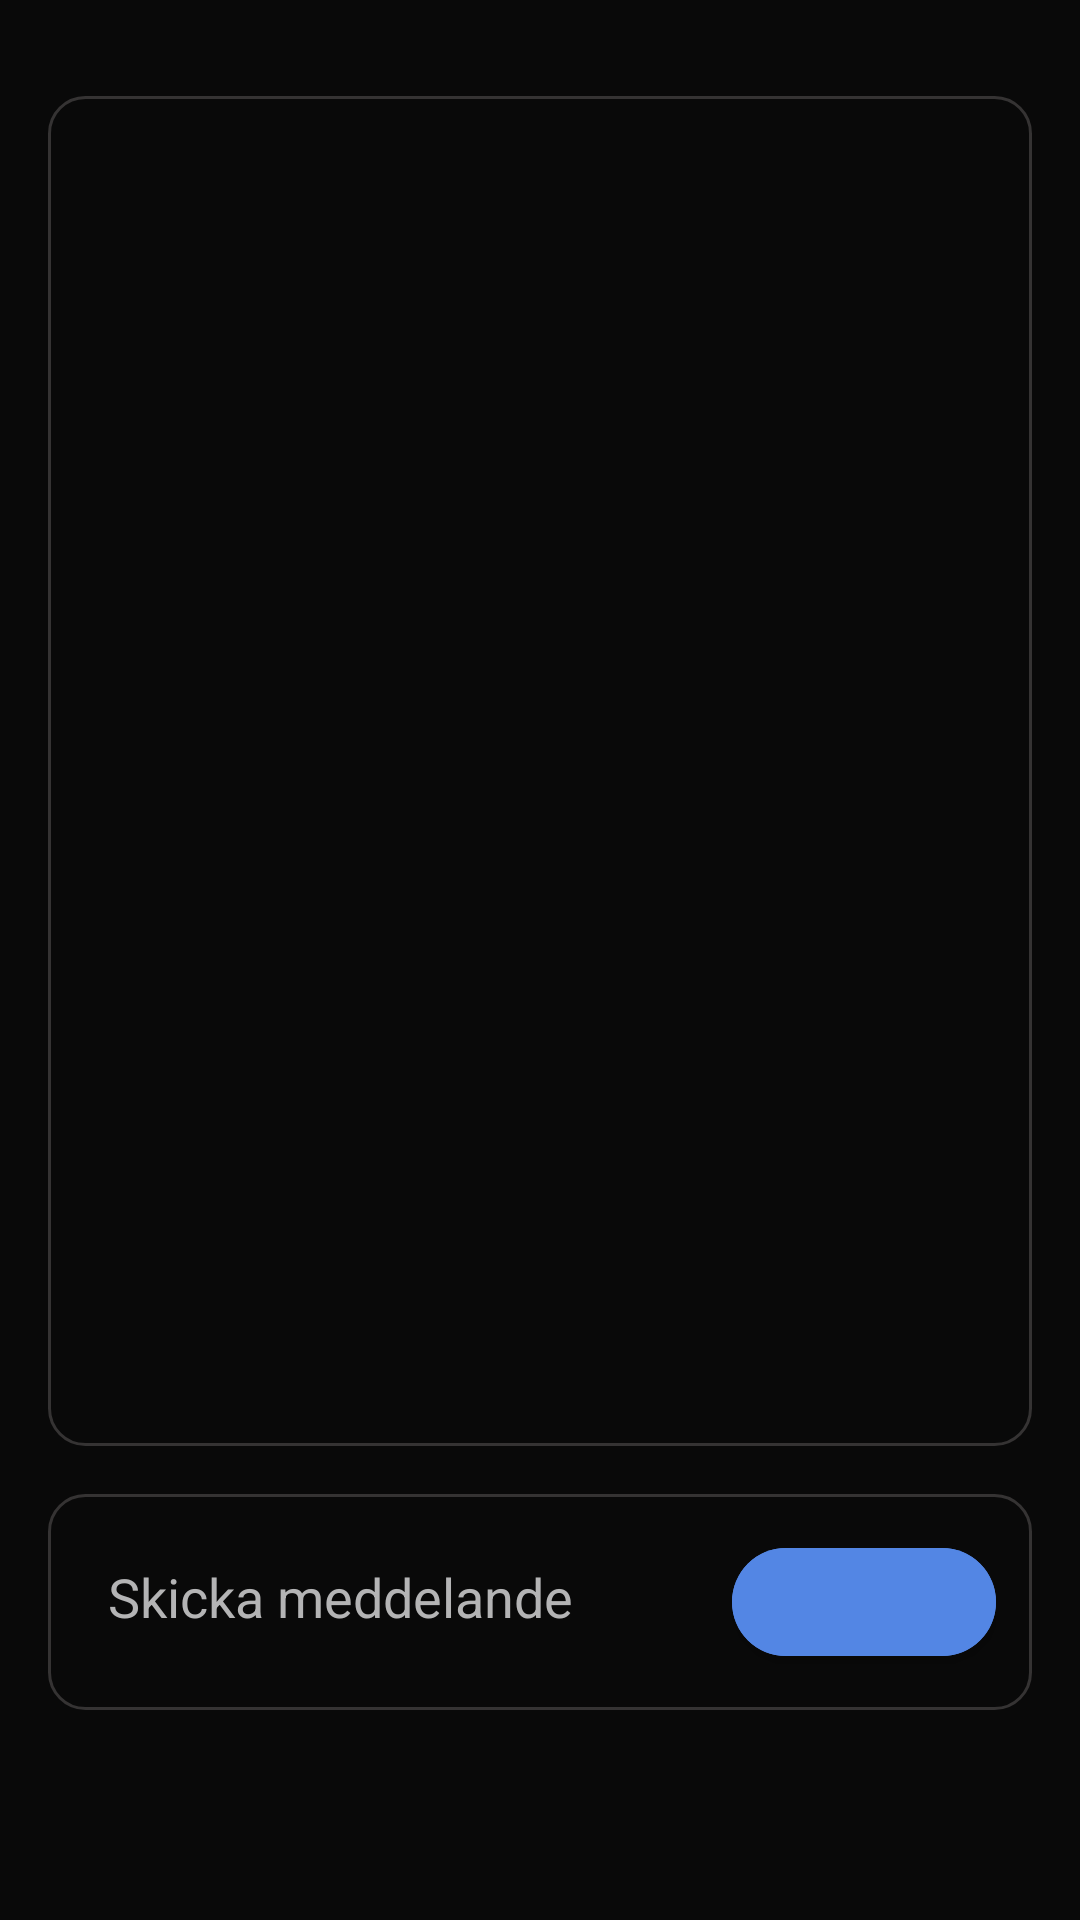

Android layout source for this screen:
<!-- AndroidManifest.xml: application theme Theme.Frontend_android -->
<!-- res/layout/fragment_messages.xml -->
<LinearLayout android:id="@+id/message_form"
    android:layout_width="match_parent"
    android:layout_height="wrap_content"
    android:orientation="vertical"
    android:padding="16dp"
    android:elevation="4dp"
    xmlns:android="http://schemas.android.com/apk/res/android"
    xmlns:app="http://schemas.android.com/apk/res-auto">


    <LinearLayout
        android:id="@+id/recyclerbox"
        android:layout_width="match_parent"
        android:layout_height="450dp"
        android:orientation="horizontal"
        android:paddingBottom="8dp"
        android:paddingStart="16dp"
        android:paddingEnd="16dp"
        style="@style/CustomEditTextStyle"
        android:gravity="end"
        android:layout_marginTop="16dp"
        android:layout_marginBottom="16dp"
        android:paddingTop="8dp">


    <androidx.recyclerview.widget.RecyclerView
        android:id="@+id/messagesRecyclerView"
        android:layout_width="match_parent"
        android:layout_height="0dp"
        app:layout_constraintTop_toBottomOf="parent"
        app:layout_constraintStart_toStartOf="parent"
        app:layout_constraintEnd_toEndOf="parent"
        app:layout_constraintBottom_toTopOf="@id/chatbox"
        android:layout_margin="16dp" />

    </LinearLayout>

    <LinearLayout
        android:id="@+id/chatbox"
        android:layout_width="match_parent"
        android:layout_height="wrap_content"
        android:orientation="horizontal"
        android:paddingBottom="8dp"
        android:paddingStart="16dp"
        android:paddingEnd="16dp"
        style="@style/CustomEditTextStyle"
        android:gravity="end"
        android:paddingTop="8dp">


        <com.google.android.material.textfield.TextInputEditText
            android:id="@+id/message_edit_text"
            android:layout_width="0dp"
            android:layout_height="wrap_content"
            android:layout_weight="1"
            android:hint="@string/send"
            android:inputType="textMultiLine"
            android:background="@null"
            android:maxLines="5"
            style="@style/ChatEditTextTwo"
            android:padding="8dp"/>

        <com.google.android.material.button.MaterialButton
            android:id="@+id/sendBtn"
            android:layout_width="wrap_content"
            android:layout_height="wrap_content"
            app:icon="@drawable/outline_arrow_circle_right_24"
            style="@style/SendMaterialBtn">
        </com.google.android.material.button.MaterialButton>
    </LinearLayout>


</LinearLayout>
<!-- resources referenced by this layout -->
<resources>
  <string name="send">Skicka meddelande</string>
  <style name="ChatEditTextTwo" parent="Widget.AppCompat.EditText">
          <item name="android:padding">12dp</item>
          <item name="android:textColor">@color/font_color_active</item>
          <item name="android:textColorHint">@color/font_color_inactive</item>
      </style>
  <style name="CustomEditTextStyle" parent="Widget.AppCompat.EditText">
          <item name="android:background">@drawable/edit_text_draw</item>
          <item name="android:padding">12dp</item>
          <item name="android:textColor">@color/font_color_active</item>
          <item name="android:textColorHint">@color/font_color_inactive</item>
      </style>
  <style name="SendMaterialBtn" parent="Widget.MaterialComponents.Button">
          <item name="android:layout_width">match_parent</item>
          <item name="android:layout_height">56dp</item>
          <item name="android:backgroundTint">@color/royal_blue</item>
          <item name="android:textColor">@color/white</item>
          <item name="cornerRadius">28dp</item>
          <item name="iconGravity">textStart</item>
          <item name="iconPadding">0dp</item>
          <item name="android:padding">0dp</item>
          <item name="android:textAllCaps">false</item>
      </style>
  <style name="Theme.Frontend_android" parent="Theme.MaterialComponents.DayNight.DarkActionBar">
          
          <item name="colorPrimary">@color/purple_500</item>
          <item name="colorPrimaryVariant">@color/purple_700</item>
          <item name="colorOnPrimary">@color/white</item>
          
          <item name="colorSecondary">@color/teal_200</item>
          <item name="colorSecondaryVariant">@color/teal_700</item>
          <item name="colorOnSecondary">@color/black</item>
          
          <item name="android:statusBarColor">?attr/colorPrimaryVariant</item>
          
          <item name="materialButtonStyle">@style/Theme_Three_Button</item>
          <item name="android:windowBackground">#090909</item>
  
  
          <item name="editTextStyle">@style/CustomEditTextStyle</item>
      </style>
  <color name="font_color_active">#353333</color>
  <color name="font_color_inactive">#B4B4B5</color>
  <!-- drawable edit_text_draw (drawable) -->
  <?xml version="1.0" encoding="utf-8"?>
  <shape xmlns:android="http://schemas.android.com/apk/res/android">
      <solid android:color="@android:color/transparent" />
      <corners android:radius="12dp"/>
      <stroke android:width="1dp" android:color="@color/light_gray_1" />
  </shape>
  <color name="royal_blue">#5386E4</color>
  <color name="white">#FFFFFFFF</color>
  <color name="purple_500">#FF6200EE</color>
  <color name="purple_700">#FF3700B3</color>
  <color name="teal_200">#FF03DAC5</color>
  <color name="teal_700">#FF018786</color>
  <color name="black">#FF000000</color>
  <style name="Theme_Three_Button" parent="Widget.MaterialComponents.Button.TextButton">
          <item name="android:layout_width">match_parent</item>
          <item name="android:layout_height">56dp</item>
          <item name="android:backgroundTint">#5E6AD2</item>
          <item name="android:textColor">@color/white</item>
          <item name="cornerRadius">5dp</item>
          <item name="iconGravity">textStart</item>
          <item name="iconPadding">0dp</item>
          <item name="android:padding">0dp</item>
          <item name="android:textAllCaps">false</item>
      </style>
  <color name="light_gray_1">#353333</color>
</resources>
